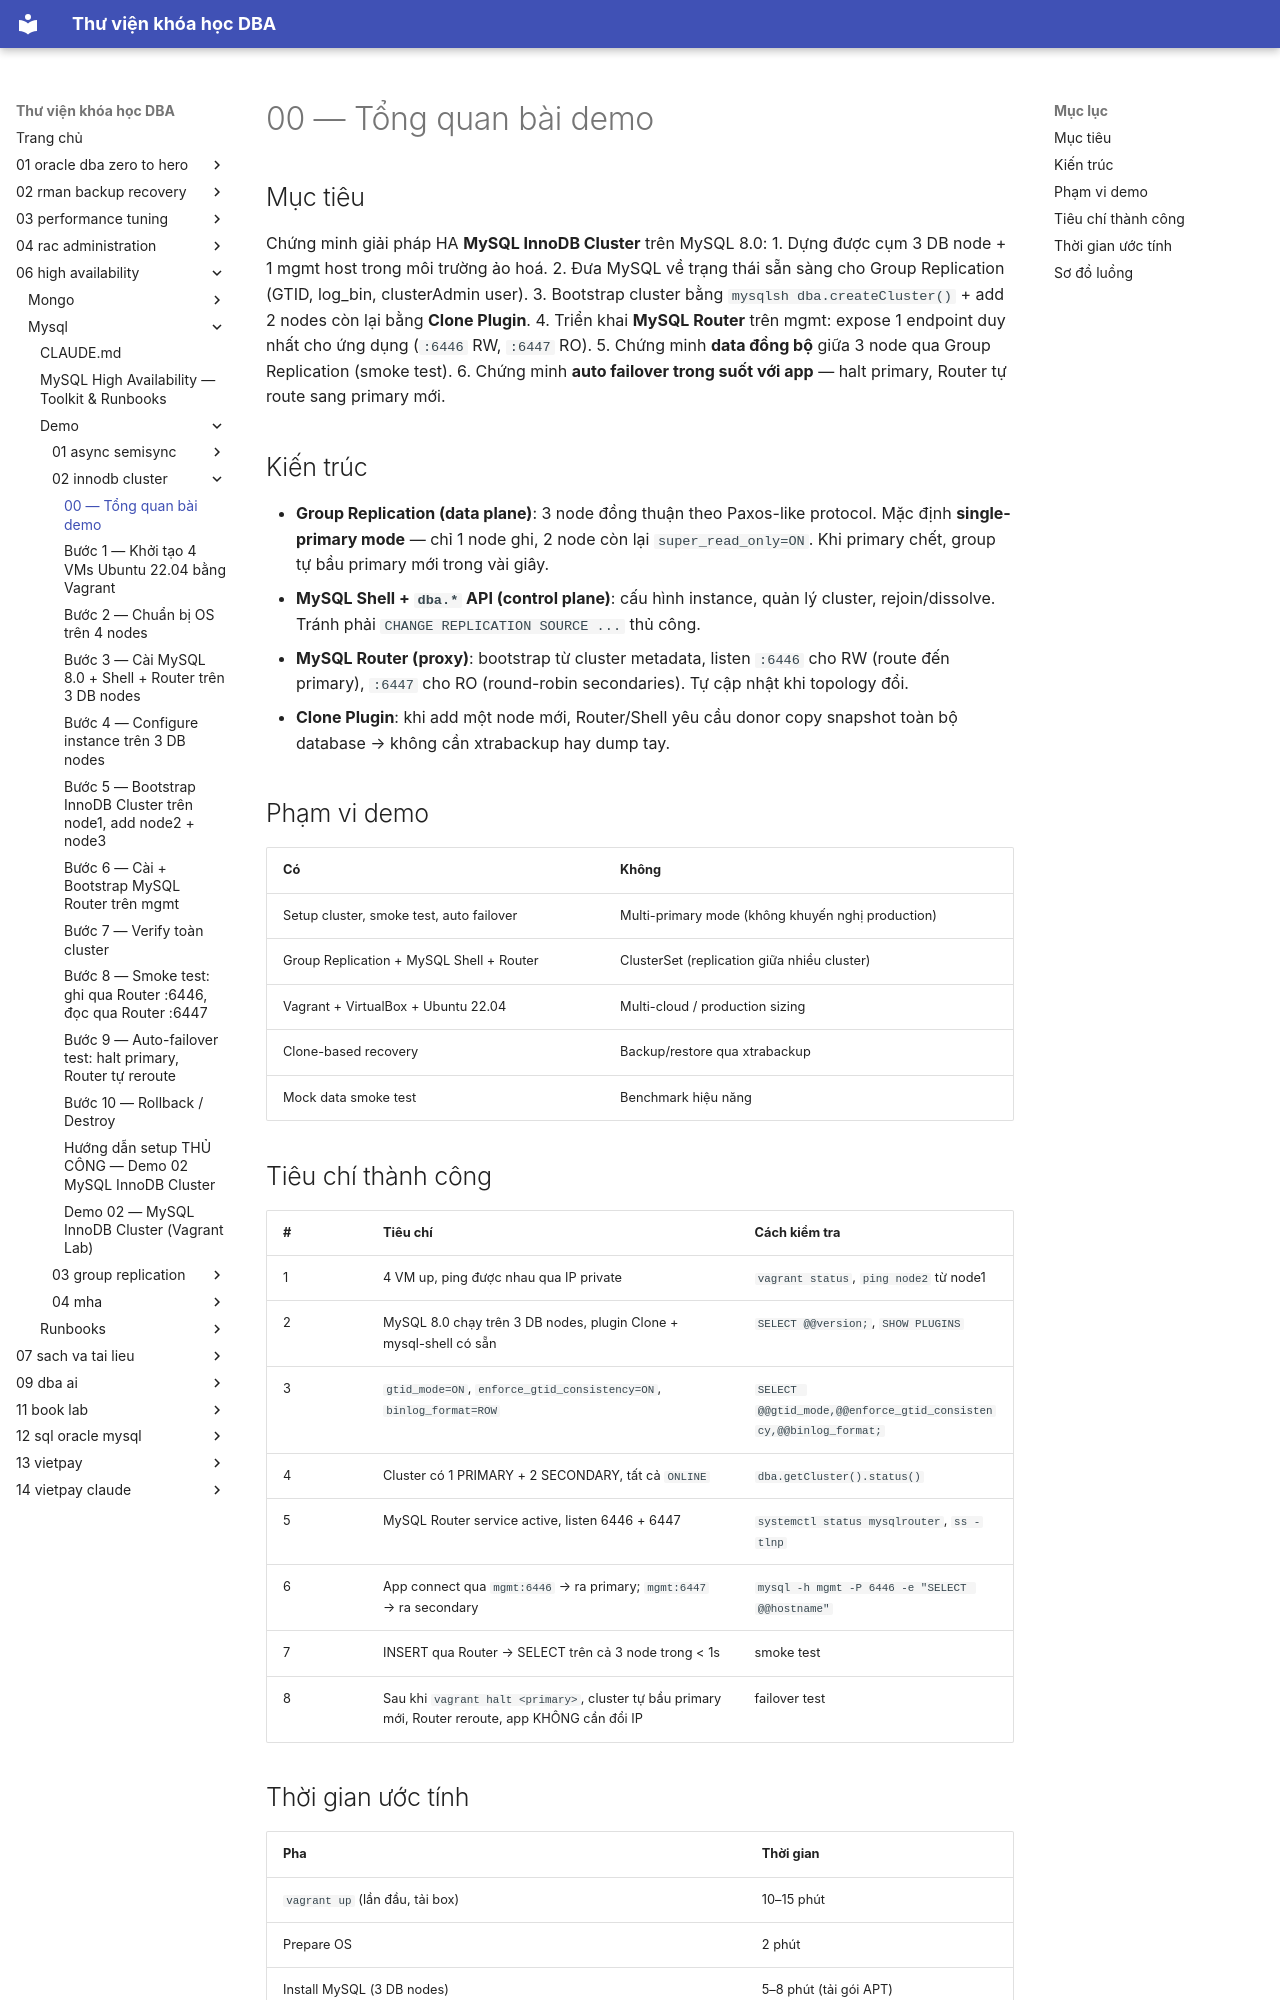

repository: quochuyag/MkDocs_local · page: 06-high-availability/mysql/demo/02-innodb-cluster/000-overview/index.html · generator: mkdocs

---
title: 00 — Tổng quan bài demo
course: 06-high-availability
source: HA/Mysql/demo/02-innodb-cluster/00-overview.md
---

# 00 — Tổng quan bài demo

## Mục tiêu

Chứng minh giải pháp HA **MySQL InnoDB Cluster** trên MySQL 8.0:
1. Dựng được cụm 3 DB node + 1 mgmt host trong môi trường ảo hoá.
2. Đưa MySQL về trạng thái sẵn sàng cho Group Replication (GTID, log_bin, clusterAdmin user).
3. Bootstrap cluster bằng `mysqlsh dba.createCluster()` + add 2 nodes còn lại bằng **Clone Plugin**.
4. Triển khai **MySQL Router** trên mgmt: expose 1 endpoint duy nhất cho ứng dụng (`:6446` RW, `:6447` RO).
5. Chứng minh **data đồng bộ** giữa 3 node qua Group Replication (smoke test).
6. Chứng minh **auto failover trong suốt với app** — halt primary, Router tự route sang primary mới.

## Kiến trúc

- **Group Replication (data plane)**: 3 node đồng thuận theo Paxos-like protocol. Mặc định **single-primary mode** — chỉ 1 node ghi, 2 node còn lại `super_read_only=ON`. Khi primary chết, group tự bầu primary mới trong vài giây.
- **MySQL Shell + `dba.*` API (control plane)**: cấu hình instance, quản lý cluster, rejoin/dissolve. Tránh phải `CHANGE REPLICATION SOURCE ...` thủ công.
- **MySQL Router (proxy)**: bootstrap từ cluster metadata, listen `:6446` cho RW (route đến primary), `:6447` cho RO (round-robin secondaries). Tự cập nhật khi topology đổi.
- **Clone Plugin**: khi add một node mới, Router/Shell yêu cầu donor copy snapshot toàn bộ database → không cần xtrabackup hay dump tay.

## Phạm vi demo

| Có | Không |
|----|-------|
| Setup cluster, smoke test, auto failover | Multi-primary mode (không khuyến nghị production) |
| Group Replication + MySQL Shell + Router | ClusterSet (replication giữa nhiều cluster) |
| Vagrant + VirtualBox + Ubuntu 22.04 | Multi-cloud / production sizing |
| Clone-based recovery | Backup/restore qua xtrabackup |
| Mock data smoke test | Benchmark hiệu năng |
